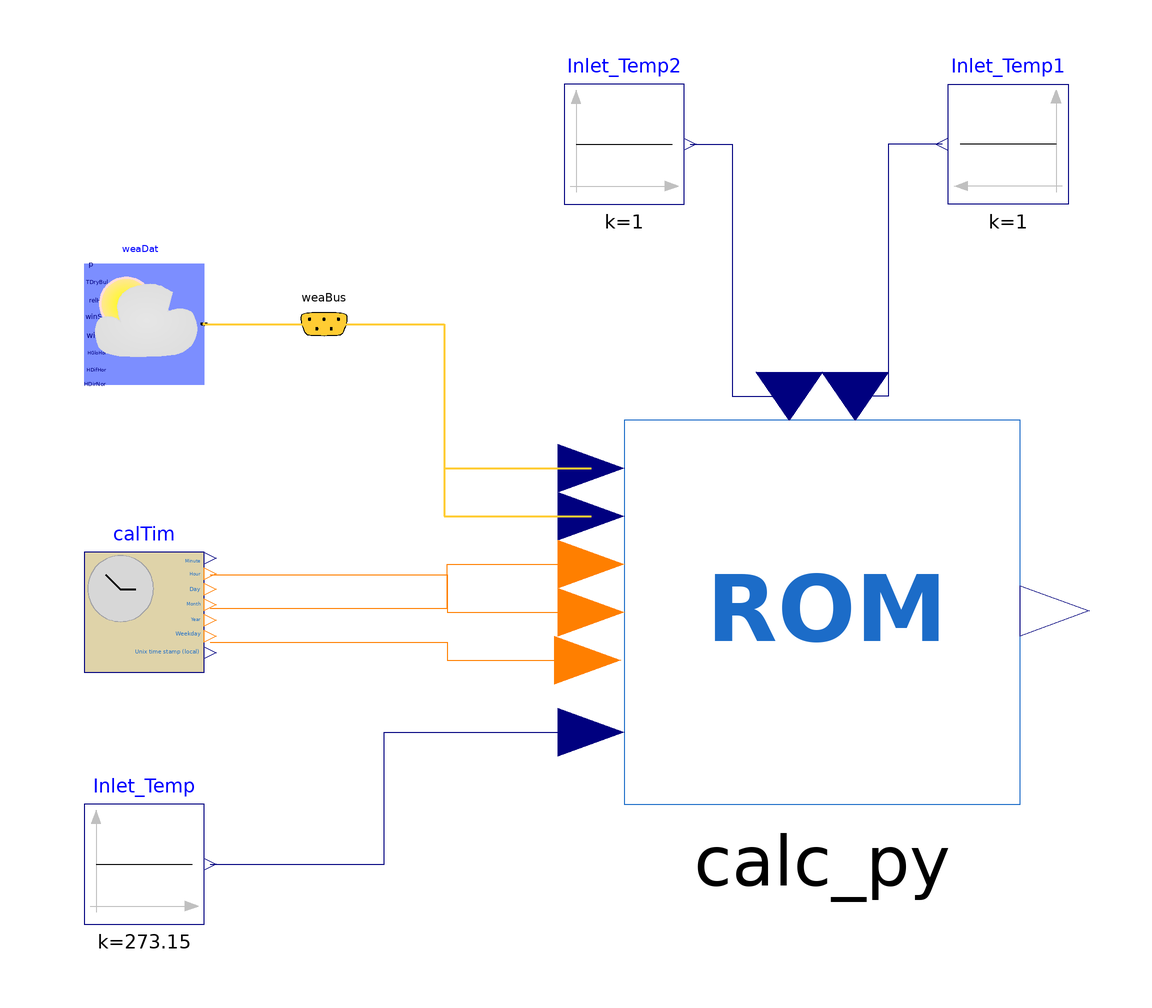

This picture is the connection diagram that the Modelica source below describes through its graphical annotations.

model Test_Python

replaceable package Medium =
      Buildings.Media.Water "Medium model for water";

  Modelica.Blocks.Sources.Constant Inlet_Temp(k=273.15)
    annotation (Placement(transformation(extent={{-120,-50},{-100,-30}})));
  Buildings.Utilities.Time.CalendarTime calTim(
    zerTim=Buildings.Utilities.Time.Types.ZeroTime.NY2018,
    year(start=2018),
    month(start=1))
    annotation (Placement(transformation(extent={{-120,-8},{-100,12}})));
public
  Buildings.BoundaryConditions.WeatherData.ReaderTMY3 weaDat(
      computeWetBulbTemperature=false, filNam=
        "/home/justus/Documents/Topology_Analysis_5GDHC/Resources/Weather_File/USA_CO_Golden-NREL.724666_TMY3dy.mos")
                                       "File reader that reads weather data"
    annotation (Placement(transformation(extent={{-120,40},{-100,60}})));
  Buildings.BoundaryConditions.WeatherData.Bus
                                     weaBus "Weather data bus"
     annotation (Placement(
        transformation(extent={{-88,42},{-72,58}}),     iconTransformation(
          extent={{-328,64},{-308,84}})));
  Loads.Random_Forest.Calc_py calc_py
    annotation (Placement(transformation(extent={{-30,-30},{36,34}})));
  Modelica.Blocks.Sources.Constant Inlet_Temp1(k=1)
    annotation (Placement(transformation(extent={{44,70},{24,90}})));
  Modelica.Blocks.Sources.Constant Inlet_Temp2(k=1)
    annotation (Placement(transformation(extent={{-40,70},{-20,90}})));
equation

  connect(weaDat.weaBus,weaBus)  annotation (Line(
      points={{-100,50},{-80,50}},
      color={255,204,51},
      thickness=0.5));
  connect(weaBus.TDryBul, calc_py.tOutside) annotation (Line(
      points={{-80,50},{-60,50},{-60,26},{-35.5,26}},
      color={255,204,51},
      thickness=0.5), Text(
      string="%first",
      index=-1,
      extent={{-6,3},{-6,3}}));
  connect(weaBus.relHum, calc_py.humOut) annotation (Line(
      points={{-80,50},{-60,50},{-60,18},{-35.5,18}},
      color={255,204,51},
      thickness=0.5), Text(
      string="%first",
      index=-1,
      extent={{-6,3},{-6,3}}));
  connect(calTim.month, calc_py.month) annotation (Line(points={{-99,2.6},{
          -59.5,2.6},{-59.5,10},{-35.5,10}}, color={255,127,0}));
  connect(calTim.hour, calc_py.hour) annotation (Line(points={{-99,8.2},{-59.5,
          8.2},{-59.5,2},{-35.5,2}}, color={255,127,0}));
  connect(calTim.weekDay, calc_py.weekday) annotation (Line(points={{-99,-3},{
          -59.5,-3},{-59.5,-6},{-36.05,-6}},color={255,127,0}));
  connect(Inlet_Temp.y, calc_py.tInlet) annotation (Line(points={{-99,-40},{-70,
          -40},{-70,-18},{-35.5,-18}}, color={0,0,127}));
  connect(Inlet_Temp2.y, calc_py.season) annotation (Line(points={{-19,80},{-12,
          80},{-12,38},{-2.5,38}}, color={0,0,127}));
  connect(Inlet_Temp1.y, calc_py.modelType) annotation (Line(points={{23,80},{
          14,80},{14,38},{8.5,38}}, color={0,0,127}));
    annotation (choicesAllMatching = true,
    Diagram(coordinateSystem(extent={{-140,-100},{140,120}})),
    Icon(coordinateSystem(extent={{-140,-100},{140,120}})));
end Test_Python;